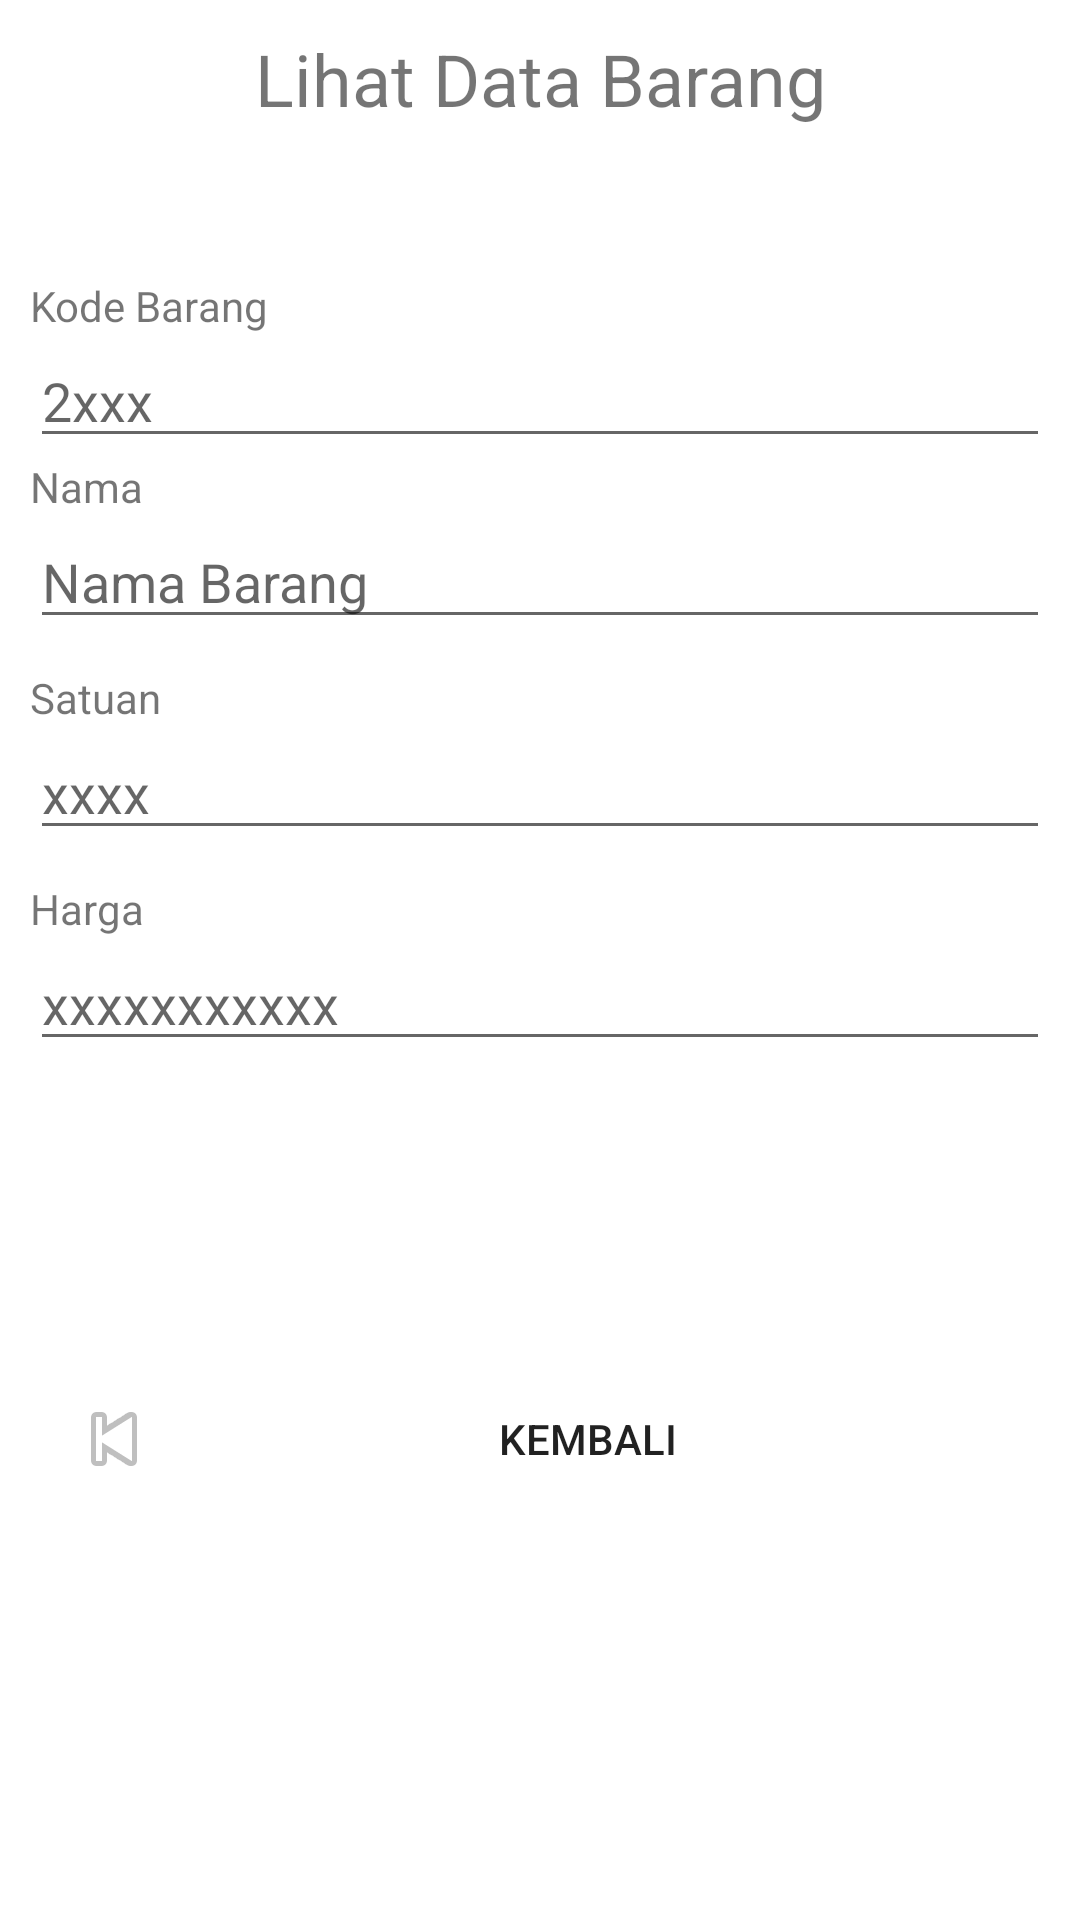

Here is an Android app screen rendered from its layout file. Give the layout XML and the strings, colors and styles it references.
<!-- AndroidManifest.xml: application theme Theme.SqlitePenjualan -->
<!-- res/layout/activity_lihat_barang.xml -->
<?xml version="1.0" encoding="utf-8"?>
    <ScrollView xmlns:android="http://schemas.android.com/apk/res/android"
        xmlns:app="http://schemas.android.com/apk/res-auto"
        xmlns:tools="http://schemas.android.com/tools"
        android:layout_width="match_parent"
        android:layout_height="match_parent"
        android:padding="10dp"
        tools:context=".activity.barang.LihatBarang">

        <LinearLayout
            android:layout_width="match_parent"
            android:layout_height="match_parent"
            android:orientation="vertical">
            <TextView
                android:id="@+id/textView14"
                android:layout_width="match_parent"
                android:layout_height="wrap_content"
                android:paddingBottom="50dp"
                android:text="Lihat Data Barang"
                android:textAlignment="center"
                android:textSize="24sp" />
            <TextView
                android:id="@+id/textView1"
                android:layout_width="wrap_content"
                android:layout_height="wrap_content"
                android:text="Kode Barang" />
            <EditText
                android:id="@+id/et_kdBarang_lihat"
                android:layout_width="match_parent"
                android:layout_height="wrap_content"
                android:inputType="number"
                android:hint="2xxx"
                android:maxLength="4">
            </EditText>
            <TextView
                android:id="@+id/textView2"
                android:layout_width="wrap_content"
                android:layout_height="wrap_content"
                android:text="Nama" />
            <EditText
                android:id="@+id/et_namaBarang_lihat"
                android:layout_width="match_parent"
                android:layout_height="wrap_content"
                android:inputType="text"
                android:hint="Nama Barang"
                android:maxLength="20" />

            <TextView
                android:id="@+id/textView4"
                android:layout_width="wrap_content"
                android:layout_height="wrap_content"
                android:layout_marginTop="10dp"
                android:text="Satuan" />
            <EditText
                android:id="@+id/et_satuan_barang_lihat"
                android:layout_width="match_parent"
                android:layout_height="wrap_content"
                android:hint="xxxx"
                android:inputType="number"
                android:maxLength="4" />

            <TextView
                android:id="@+id/textView5"
                android:layout_width="wrap_content"
                android:layout_height="wrap_content"
                android:layout_marginTop="10dp"
                android:text="Harga" />
            <EditText
                android:id="@+id/et_harga_barang_lihat"
                android:layout_width="match_parent"
                android:layout_height="wrap_content"
                android:hint="xxxxxxxxxxx"
                android:inputType="number"
                android:maxLength="100" />


            <Button
                android:id="@+id/button_kembali_barang_lihat"
                style="?android:attr/borderlessButtonStyle"
                android:layout_width="match_parent"
                android:layout_marginTop="100dp"
                android:layout_height="wrap_content"
                android:drawableLeft="@android:drawable/ic_media_previous"
                android:text="Kembali" />

        </LinearLayout>
    </ScrollView>
<!-- resources referenced by this layout -->
<resources>
  <style name="Theme.SqlitePenjualan" parent="Theme.MaterialComponents.DayNight.NoActionBar">
          
          <item name="colorPrimary">#FF9800</item>
          <item name="colorPrimaryVariant">#FF9800</item>
          <item name="colorOnPrimary">@color/white</item>
          
          <item name="colorSecondary">@color/teal_200</item>
          <item name="colorSecondaryVariant">@color/teal_700</item>
          <item name="colorOnSecondary">@color/black</item>
          
          <item name="android:statusBarColor" tools:targetApi="l">?attr/colorPrimaryVariant</item>
          
      </style>
  <!-- not gathered from this repository: default colours our renderer supplied (Android Studio template values) -->
  <color name="teal_200">#FF03DAC5</color>
  <color name="teal_700">#FF018786</color>
  <color name="black">#FF000000</color>
  <color name="white">#FFFFFFFF</color>
</resources>
